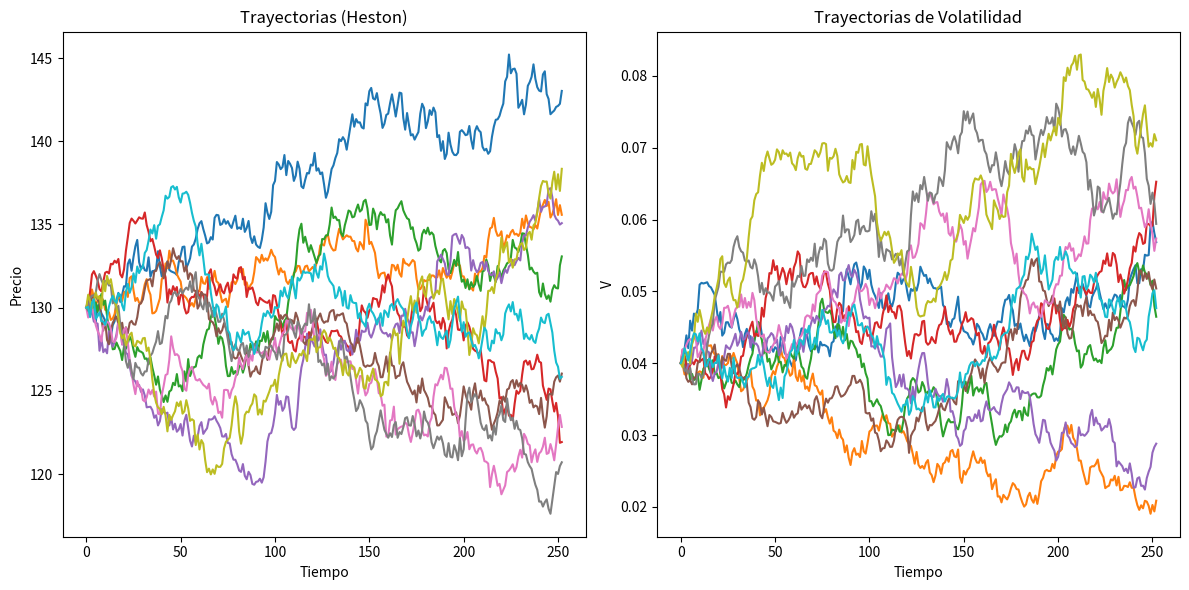

The script that saved this image:
import numpy as np
import matplotlib.pyplot as plt

def heston_monte_carlo(S0, K, T, r, q, V0, kappa, theta, xi, rho, n_simulations, n_steps):
    np.random.seed(42)
    dt = T / n_steps
    
    # Arrays para almacenar trayectorias
    S = np.zeros((n_steps + 1, n_simulations))
    V = np.zeros((n_steps + 1, n_simulations))
    S[0] = S0
    V[0] = V0
    
    # Generación de números aleatorios correlacionados
    for t in range(1, n_steps + 1):
        Z1 = np.random.normal(0, 1, n_simulations)
        Z2 = np.random.normal(0, 1, n_simulations)
        ZV = Z1
        ZS = rho * Z1 + np.sqrt(1 - rho**2) * Z2
        
        # Evolución de la volatilidad (full truncation para V > 0)
        V[t] = np.maximum(V[t-1] + kappa * (theta - np.maximum(V[t-1], 0)) * dt + \
               xi * np.sqrt(np.maximum(V[t-1], 0)) * np.sqrt(dt) * ZV, 0)
        
        # Evolución del precio
        S[t] = S[t-1] * np.exp((r - q - 0.5 * np.maximum(V[t-1], 0)) * dt + \
               np.sqrt(np.maximum(V[t-1], 0)) * np.sqrt(dt) * ZS)
    
    return S, V

# Parámetros
S0, K, T, r, q = 130, 120, 38/365, 0.0421, 0.04
V0, kappa, theta, xi, rho = 0.04, 2.0, 0.0625, 0.3, -0.6
n_simulations, n_steps = 50_000, 252  # 252 pasos (días bursátiles)

S, V = heston_monte_carlo(S0, K, T, r, q, V0, kappa, theta, xi, rho, n_simulations, n_steps)

# Payoff de la call europea
payoffs = np.maximum(S[-1] - K, 0)
price_mc = np.exp(-r * T) * np.mean(payoffs)

print(f"Precio Monte Carlo (Heston): {price_mc:.2f}")

# Guardar los gráficos como archivos de imagen
plt.figure(figsize=(12, 6))

# Primer gráfico: Trayectorias (Heston)
plt.subplot(1, 2, 1)
plt.plot(S[:, :10])  # Primeras 10 trayectorias
plt.title("Trayectorias (Heston)")
plt.xlabel("Tiempo")
plt.ylabel("Precio")

# Segundo gráfico: Trayectorias de Volatilidad
plt.subplot(1, 2, 2)
plt.plot(V[:, :10])
plt.title("Trayectorias de Volatilidad")
plt.xlabel("Tiempo")
plt.ylabel("V")

# Ajustar y guardar la figura
plt.tight_layout()
plt.savefig('trayectorias_heston.png') 
print("Gráficos guardados como 'trayectorias_heston.png'.")
